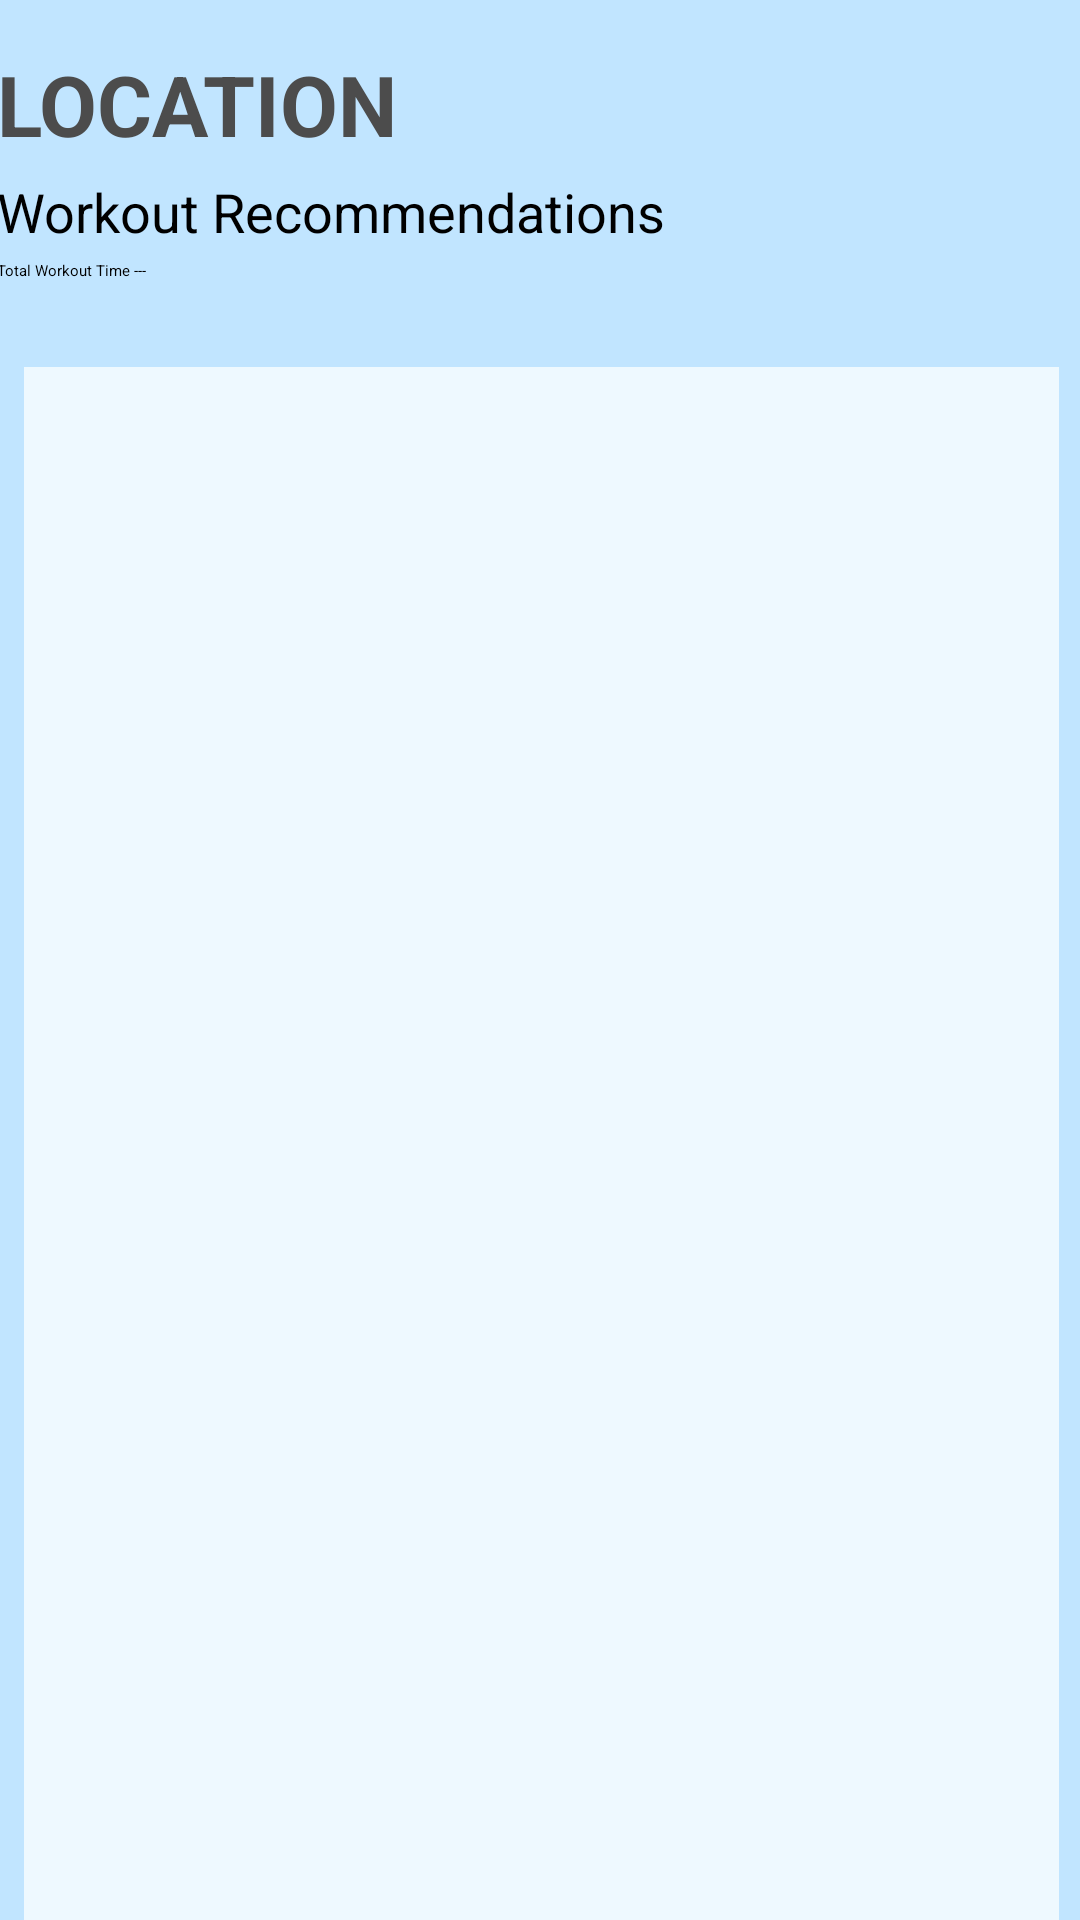

Reconstruct the res/layout file that produces this screen, plus the resources it refers to.
<!-- AndroidManifest.xml: application theme Theme.Workout_Generator -->
<!-- res/layout/activity_list_main.xml -->
<?xml version="1.0" encoding="utf-8"?>
<androidx.constraintlayout.widget.ConstraintLayout xmlns:android="http://schemas.android.com/apk/res/android"
    xmlns:app="http://schemas.android.com/apk/res-auto"
    xmlns:tools="http://schemas.android.com/tools"
    android:layout_width="match_parent"
    android:layout_height="match_parent"
    android:background="@color/page_bg"
    tools:context=".ListMain">

    <ScrollView
        android:layout_width="match_parent"
        android:layout_height="match_parent">

        <androidx.constraintlayout.widget.ConstraintLayout
            android:layout_width="match_parent"
            android:layout_height="wrap_content">

            <FrameLayout
                android:id="@+id/profileFrameRounded"
                android:layout_width="363dp"
                android:layout_height="565dp"
                android:layout_marginTop="16dp"
                android:layout_marginBottom="16dp"
                android:background="@drawable/rounded_frame"
                android:elevation="5dp"
                app:layout_constraintBottom_toBottomOf="parent"
                app:layout_constraintEnd_toEndOf="parent"
                app:layout_constraintStart_toStartOf="parent"
                app:layout_constraintTop_toBottomOf="@+id/duration_time">

                <androidx.constraintlayout.widget.ConstraintLayout
                    android:id="@+id/profileContainer"
                    android:layout_width="match_parent"
                    android:layout_height="match_parent">

                    <androidx.recyclerview.widget.RecyclerView
                        android:id="@+id/recyclerView"
                        android:layout_width="345dp"
                        android:layout_height="540dp"

                        android:background="@color/frame_bg"
                        app:layout_constraintBottom_toBottomOf="parent"
                        app:layout_constraintEnd_toEndOf="parent"
                        app:layout_constraintStart_toStartOf="parent"
                        app:layout_constraintTop_toTopOf="parent"
                        tools:ignore="MissingConstraints" />
                </androidx.constraintlayout.widget.ConstraintLayout>


            </FrameLayout>

            <TextView
                android:id="@+id/location_label"
                android:layout_width="363dp"
                android:layout_height="wrap_content"
                android:layout_marginTop="16dp"
                android:text="LOCATION"
                android:textColor="@color/textColorSecondary"
                android:textSize="28sp"
                android:textStyle="bold"
                app:layout_constraintEnd_toEndOf="parent"
                app:layout_constraintStart_toStartOf="parent"
                app:layout_constraintTop_toTopOf="parent" />

            <TextView
                android:id="@+id/location_label2"
                android:layout_width="363dp"
                android:layout_height="wrap_content"
                android:layout_marginTop="5dp"
                android:text="Workout Recommendations"
                android:textColor="@color/textColor"
                android:textSize="18sp"
                app:layout_constraintEnd_toEndOf="parent"
                app:layout_constraintStart_toStartOf="parent"
                app:layout_constraintTop_toBottomOf="@+id/location_label" />

            <TextView
                android:id="@+id/duration_time"
                android:layout_width="363dp"
                android:layout_height="wrap_content"
                android:layout_marginTop="4dp"
                android:text="Total Workout Time ---"
                android:textColor="@color/textColor"
                app:layout_constraintEnd_toEndOf="parent"
                app:layout_constraintStart_toStartOf="parent"
                app:layout_constraintTop_toBottomOf="@+id/location_label2" />
        </androidx.constraintlayout.widget.ConstraintLayout>
    </ScrollView>

</androidx.constraintlayout.widget.ConstraintLayout>
<!-- resources referenced by this layout -->
<resources>
  <color name="frame_bg">#EEF9FF</color>
  <color name="page_bg">#C1E5FF</color>
  <color name="textColor">#000000</color>
  <color name="textColorSecondary">#4C4C4C</color>
  <style name="Theme.Workout_Generator" parent="Theme.MaterialComponents.DayNight.DarkActionBar">
  
          <item name="colorPrimary">@color/accent_color</item>
          <item name="colorAccent">@color/accent_color</item>
  
          <item name="actionBarSize">36dip</item>
  
          
          <item name="android:statusBarColor">@color/accent_color</item>
  
          
          <item name="actionBarStyle">@style/AccentActionBar</item>
  
      </style>
  <color name="accent_color">#549CD1</color>
  <style name="AccentActionBar" parent="@style/Widget.AppCompat.ActionBar.Solid">
          <item name="background">@color/accent_color</item>
          <item name="titleTextStyle">@style/AccentActionBarTitle</item>
      </style>
  <style name="AccentActionBarTitle" parent="@style/TextAppearance.AppCompat.Widget.ActionBar.Title">
          <item name="android:textColor">@color/textColorSecondary</item>
      </style>
</resources>
